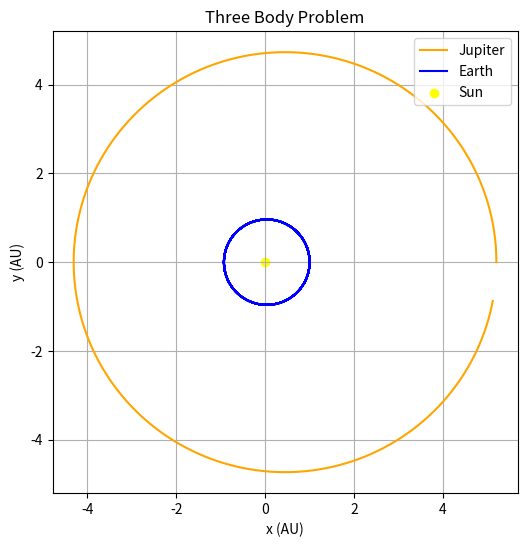

This chart was generated by the following Python code:
# Import dependencies
import numpy as np
import matplotlib.pyplot as plt

# Define constants
Ms = 2e30 # in kg
Mj = Ms * 1e-3 # in kg --> For 2a and 2c
# Mj = 1000 * Ms * 1e-3 # in kg --> For 2b
G = 6.673e-11 # in m^3kg^-1s^-2
AU = 1.496e11 # in m
yr = 365.25 * 24 * 3600

# Define initial conditions
xj = 5.2 * AU
yj = 0.0 * AU
xe = 1.0 * AU
ye = 0.0 * AU
xa = 3.3 * AU
ya = 0.0 * AU

vxj = 0.0 * AU/yr
vyj = 2.63 * AU/yr
vj = np.sqrt(vxj**2 + vyj**2)
vxe = 0.0 * AU/yr
vye = 6.18 * AU/yr
ve = np.sqrt(vxe**2 + vye**2)
vxa = 0.0 * AU/yr
vya = 3.46 * AU/yr
va = np.sqrt(vxa**2 + vya**2)

# Initialize start time, end time, and dt
t_current = 0
dt = 0.0001 * yr
t_end = 10 * yr # --> For 2a
# t_end = 3 * yr # --> For 2b
# t_end = 20 * yr # --> For 2c

# Initialize storage
time_list, xj_list, yj_list, vj_list, xe_list, ye_list, ve_list, xa_list, ya_list, va_list = [], [], [], [], [], [], [], [], [], []

time_list.append(t_current)
xj_list.append(xj)
yj_list.append(yj)
vj_list.append(vj)
xe_list.append(xe)
ye_list.append(ye)
ve_list.append(ve)
xa_list.append(xa)
ya_list.append(ya)
va_list.append(va)

# Loop 
while t_current <= t_end:
    vxj = vxj + (-G * Ms * xj / (np.sqrt(xj**2 + yj**2))**3) * dt
    vyj = vyj + (-G * Ms * yj / (np.sqrt(xj**2 + yj**2))**3) * dt
    xj = xj + vxj * dt
    yj = yj + vyj * dt

    xj_list.append(xj)
    yj_list.append(yj)
    vj_list.append(np.sqrt(vxj**2 + vyj**2))

    rej = np.sqrt((xj - xe)**2 + (yj - ye)**2)

    vxe = vxe + (-G * Ms * xe / (np.sqrt(xe**2 + ye**2))**3) * dt + (-G * Mj * (xe-xj) / (rej)**3) * dt
    vye = vye + (-G * Ms * ye / (np.sqrt(xe**2 + ye**2))**3) * dt + (-G * Mj * (ye-yj) / (rej)**3) * dt
    xe = xe + vxe * dt
    ye = ye + vye * dt

    xe_list.append(xe)
    ye_list.append(ye)
    ve_list.append(np.sqrt(vxe**2 + vye**2))

    raj = np.sqrt((xj - xa)**2 + (yj - ya)**2)

    vxa = vxa + (-G * Ms * xa / (np.sqrt(xa**2 + ya**2))**3) * dt + (-G * Mj * (xa-xj) / (raj)**3) * dt
    vya = vya + (-G * Ms * ya / (np.sqrt(xa**2 + ya**2))**3) * dt + (-G * Mj * (ya-yj) / (raj)**3) * dt
    xa = xa + vxa * dt
    ya = ya + vya * dt

    xa_list.append(xa)
    ya_list.append(ya)
    va_list.append(np.sqrt(vxa**2 + vya**2))

    t_current += dt
    time_list.append(t_current)

# Convert from m to AU
xj_list = [item / AU for item in xj_list]
yj_list = [item / AU for item in yj_list]
xe_list = [item / AU for item in xe_list]
ye_list = [item / AU for item in ye_list]
xa_list = [item / AU for item in xa_list]
ya_list = [item / AU for item in ya_list]

plt.figure(figsize=(6,6))
plt.plot(xj_list, yj_list, color="orange", label="Jupiter")
plt.plot(xe_list, ye_list, color="blue", label="Earth") # --> For 2a and 2b
# plt.plot(xa_list, ya_list, color="green", label="Asteroid") # --> For 2c
plt.xlabel("x (AU)")
plt.ylabel("y (AU)")
plt.title("Three Body Problem")
plt.scatter(0, 0, color="yellow", marker="o", label="Sun")
plt.legend(loc='upper right') 
plt.grid()
plt.show()
